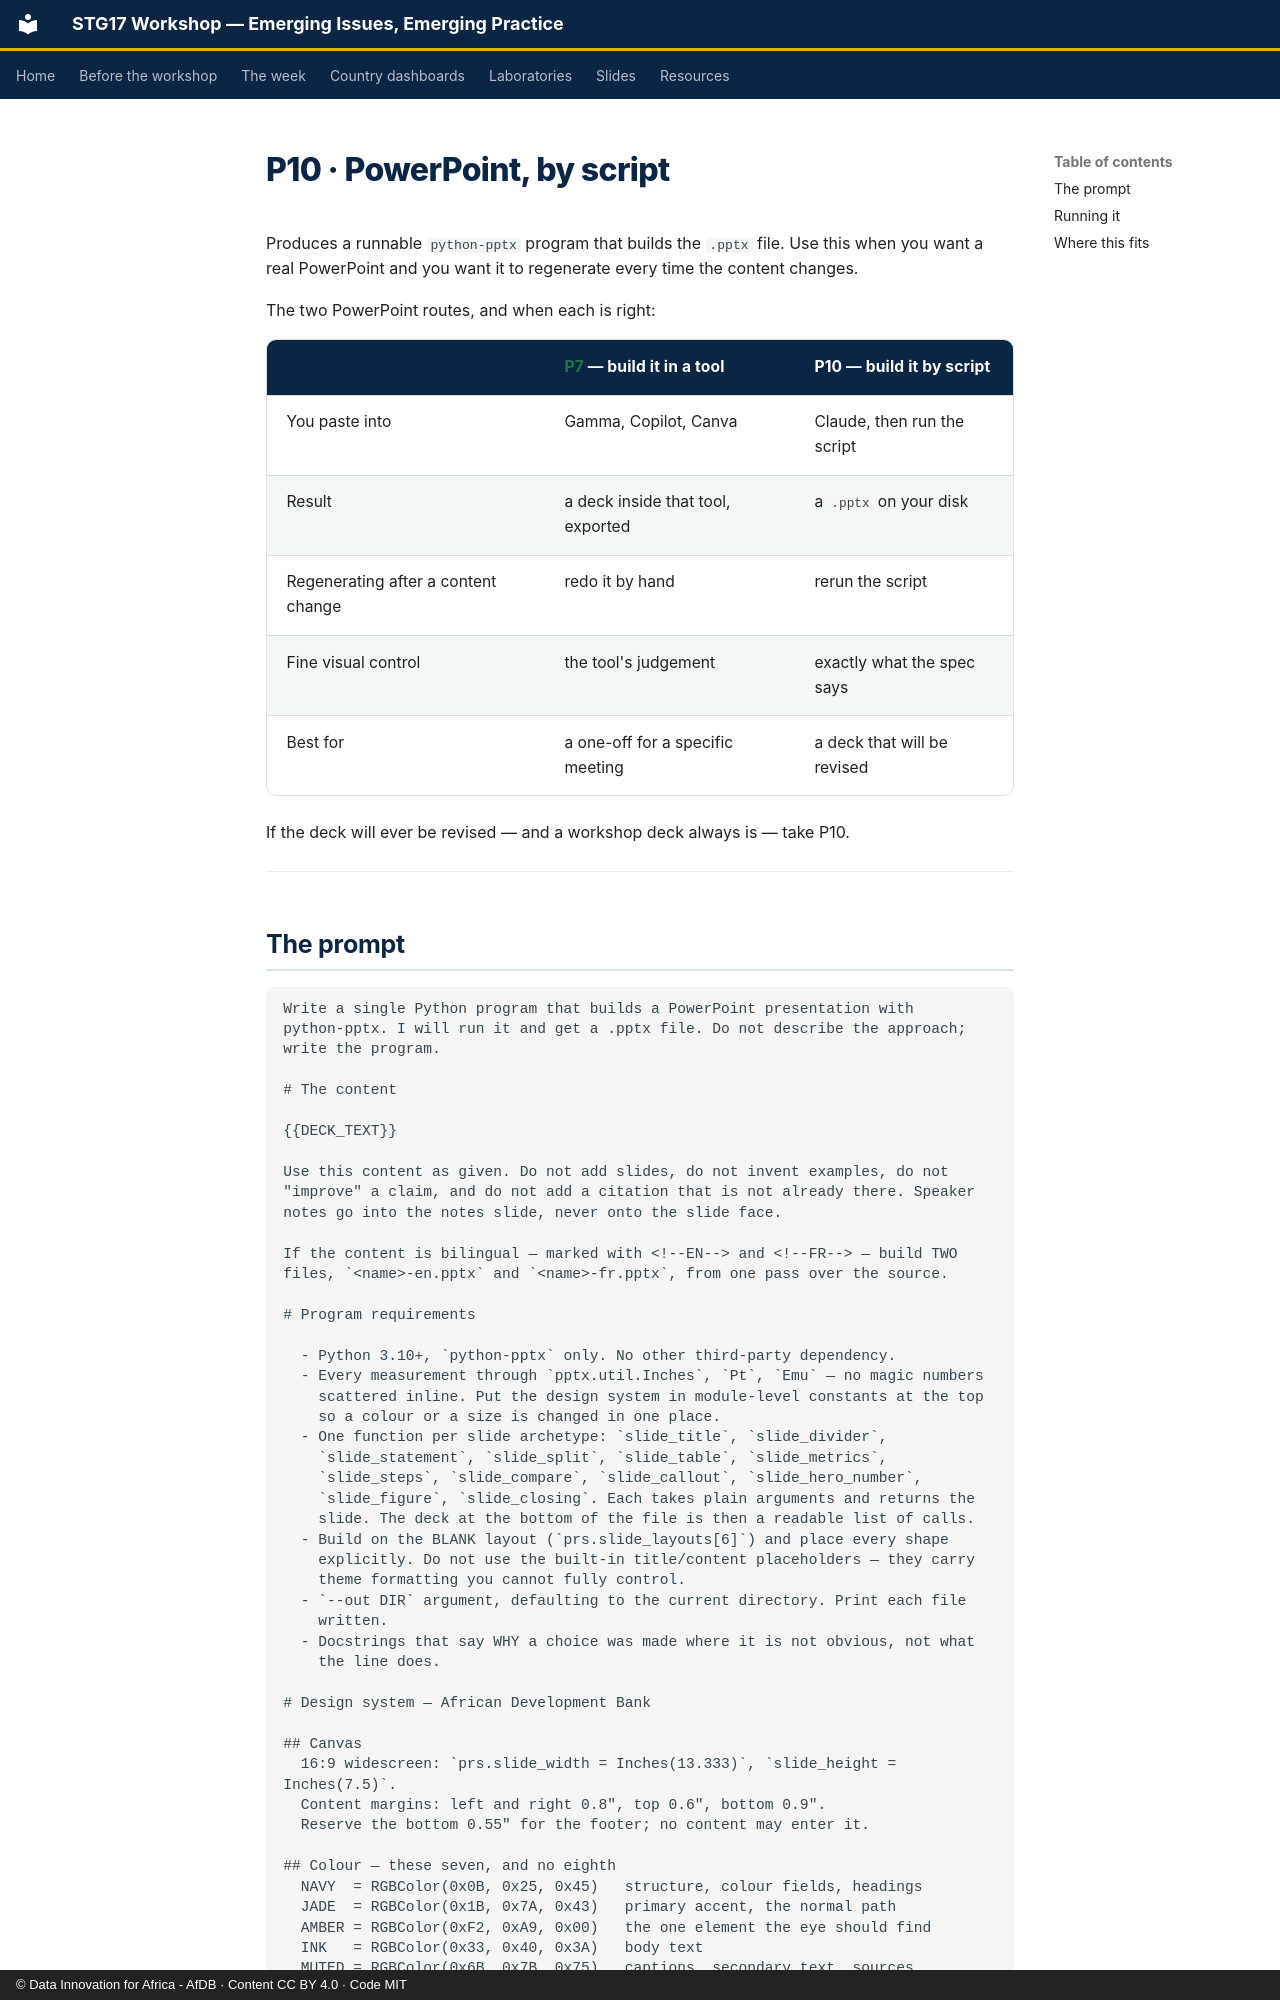

repository: datainnov4africa-web/stg17-workshop · page: resources/prompts/P10-pptx-script/index.html · generator: mkdocs · copyright: © Data Innovation for Africa - AfDB · Content CC BY 4.0 · Code MIT

# P10 · PowerPoint, by script

Produces a runnable `python-pptx` program that builds the `.pptx` file. Use this
when you want a real PowerPoint and you want it to regenerate every time the
content changes.

The two PowerPoint routes, and when each is right:

| | [P7](P7-native-deck.md) — build it in a tool | **P10 — build it by script** |
|---|---|---|
| You paste into | Gamma, Copilot, Canva | Claude, then run the script |
| Result | a deck inside that tool, exported | a `.pptx` on your disk |
| Regenerating after a content change | redo it by hand | rerun the script |
| Fine visual control | the tool's judgement | exactly what the spec says |
| Best for | a one-off for a specific meeting | a deck that will be revised |

If the deck will ever be revised — and a workshop deck always is — take P10.

---
